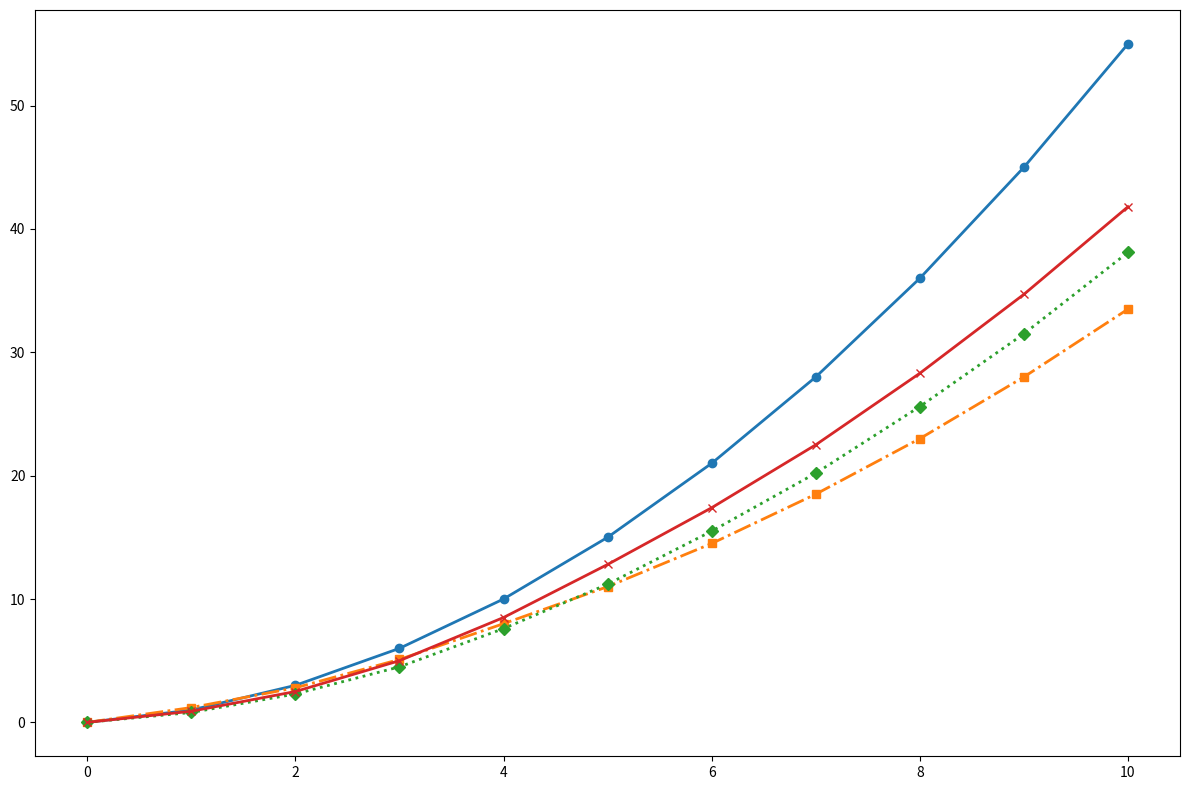

Python code for this plot:
import matplotlib.pyplot as plt
import numpy as np

years = np.arange(0, 11)  # 0 to 10 years

voyager_1 = np.array([0, 1, 3, 6, 10, 15, 21, 28, 36, 45, 55])
new_horizons = np.array([0, 1.2, 2.8, 5.1, 8.0, 11.0, 14.5, 18.5, 23.0, 28.0, 33.5])
juno = np.array([0, 0.8, 2.3, 4.5, 7.6, 11.2, 15.5, 20.2, 25.6, 31.5, 38.1])
cassini = np.array([0, 0.9, 2.5, 5.0, 8.5, 12.8, 17.4, 22.5, 28.3, 34.7, 41.8])

fig, ax = plt.subplots(figsize=(12, 8))

ax.plot(years, voyager_1, marker='o', linestyle='-', linewidth=2)
ax.plot(years, new_horizons, marker='s', linestyle='-.', linewidth=2)
ax.plot(years, juno, marker='D', linestyle=':', linewidth=2)
ax.plot(years, cassini, marker='x', linestyle='-', linewidth=2)

plt.tight_layout()
plt.show()
